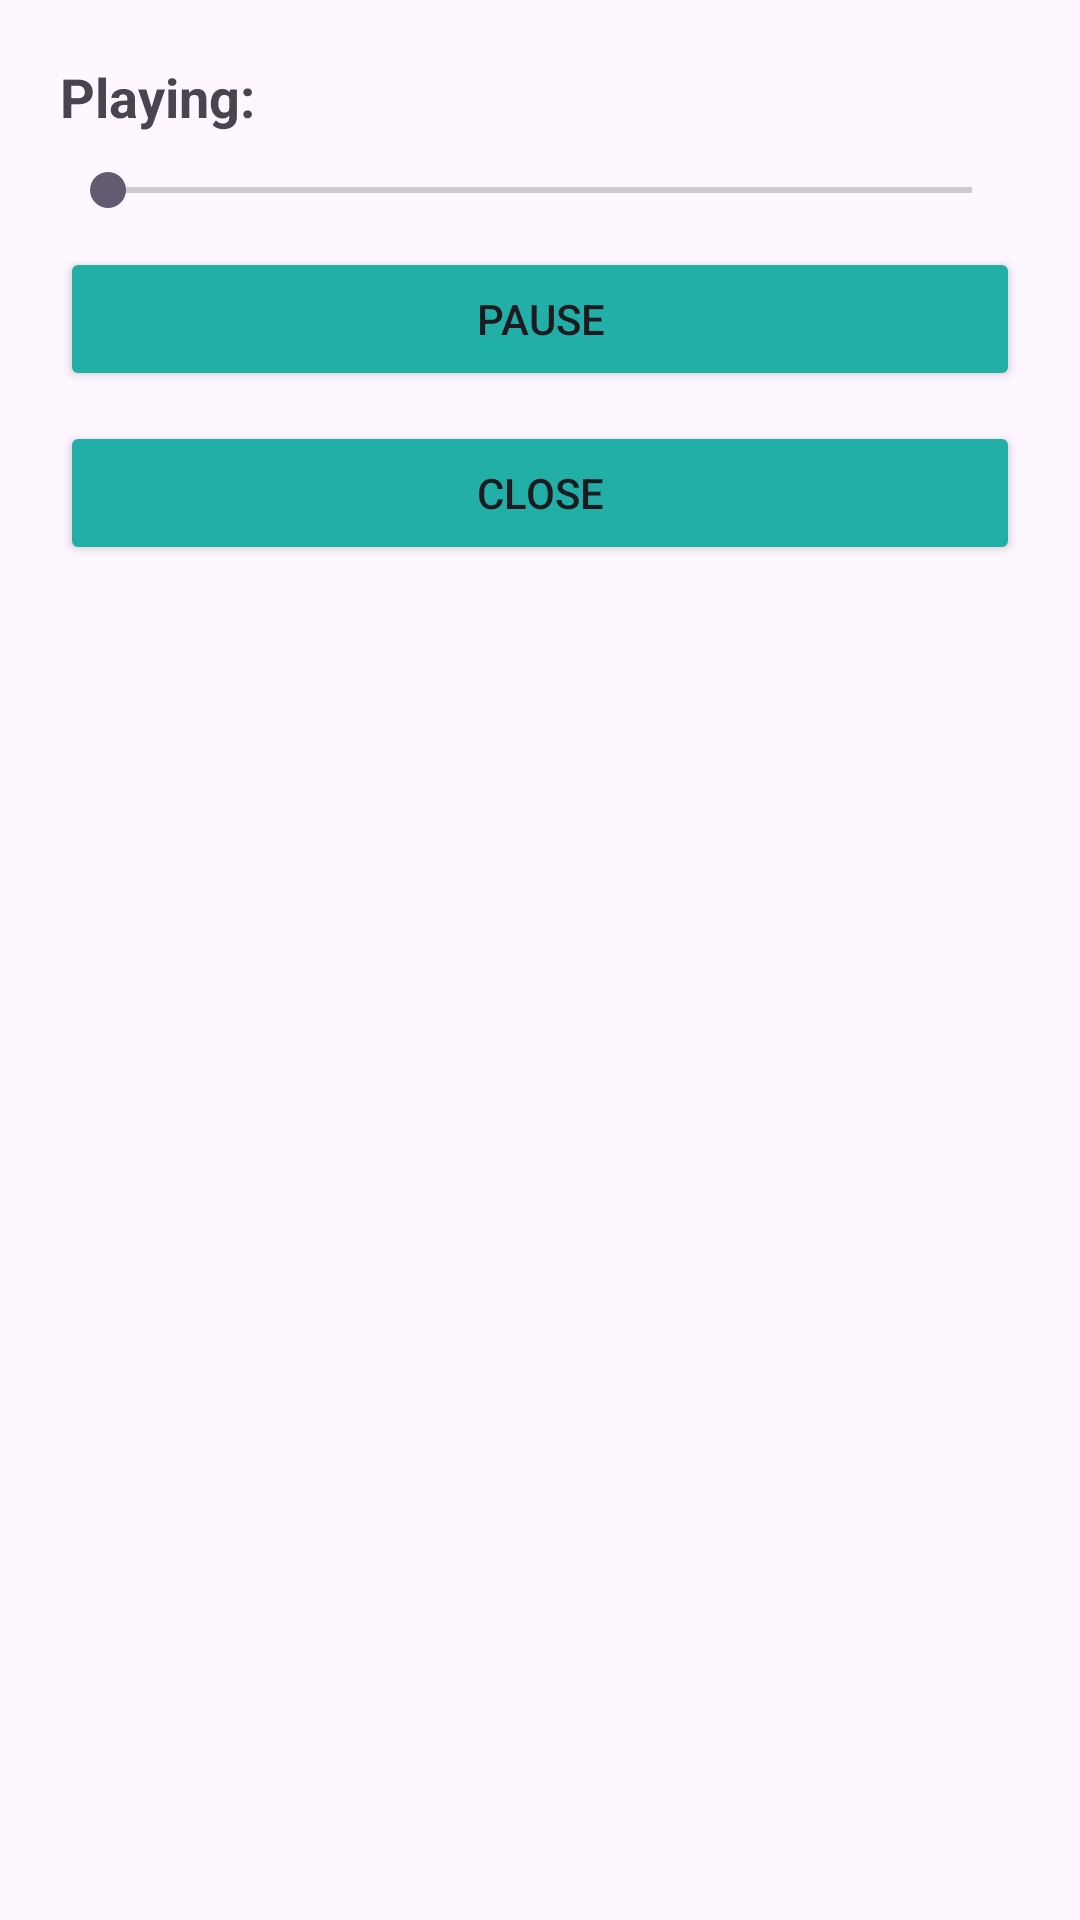

Produce the Android XML layout that renders to this screen, including the resource entries it uses.
<!-- AndroidManifest.xml: application theme Theme.QuranCompanion -->
<!-- res/layout/audio_dialog.xml -->
<?xml version="1.0" encoding="utf-8"?>
<LinearLayout
    xmlns:android="http://schemas.android.com/apk/res/android"
    android:layout_width="match_parent"
    android:layout_height="wrap_content"
    android:padding="20dp"
    android:orientation="vertical"
    android:background="@drawable/dialog_bg">

    <TextView
        android:id="@+id/tvAudioName"
        android:layout_width="wrap_content"
        android:layout_height="wrap_content"
        android:text="Playing: "
        android:textSize="18sp"
        android:textStyle="bold"/>

    <SeekBar
        android:id="@+id/seekBar"
        android:layout_width="match_parent"
        android:layout_height="wrap_content"
        android:layout_marginTop="10dp"/>

    <Button
        android:id="@+id/btnPauseResume"
        android:layout_width="match_parent"
        android:layout_height="wrap_content"
        android:text="Pause"
        android:backgroundTint="#21AFA8"
        android:layout_marginTop="10dp"/>

    <Button
        android:id="@+id/btnClose"
        android:layout_width="match_parent"
        android:layout_height="wrap_content"
        android:text="Close"
        android:backgroundTint="#21AFA8"
        android:layout_marginTop="10dp"/>
</LinearLayout>
<!-- resources referenced by this layout -->
<resources>
  <style name="Theme.QuranCompanion" parent="Base.Theme.QuranCompanion" />
  <style name="Base.Theme.QuranCompanion" parent="Theme.Material3.DayNight.NoActionBar">
          
          
          <item name="android:statusBarColor">@color/white</item>
          <item name="android:windowLightStatusBar">true</item>
      </style>
  <!-- not gathered from this repository: default colours our renderer supplied (Android Studio template values) -->
  <color name="white">#FFFFFFFF</color>
</resources>
